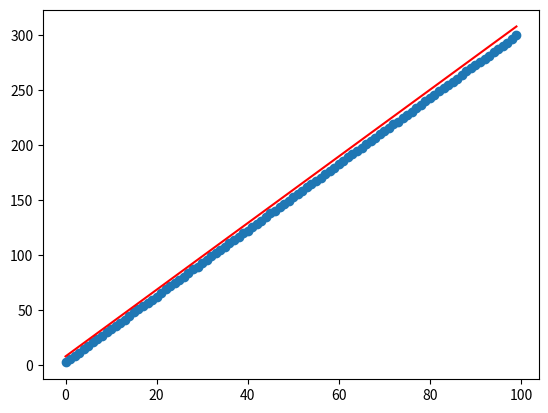

Here is the Python script that generated this plot:
#coding=utf-8
import numpy as np
import matplotlib.pyplot as plt


#梯度下降法
def gradLine(xs, ys, w, b, rate=0.1, epoch=50):
    '''

    1 前向
    2 loss
    3 链式求导，求导dw db
    4更新
    '''
    for i in range(epoch):
        for x, y in zip(xs, ys):
            out = w*x+b
            h = out - y
            loss = h**2


            dw = np.clip(-2*h*x, -2, 2)
            db = np.clip(-2*h, -2, 2)

            # dw = -2*h*x
            # db = -2*h


            w = w + dw * rate
            b = b + db * rate


            #print("dw={},db={},loss={}".format(dw, db, loss))

    return w,b


import random as rd
xs = np.array([i for i in range(100)])
ys = np.array([3*i+2+rd.random() for i in xs])

w = rd.random()
b = rd.random()

pre_w, pre_b = gradLine(xs, ys, w, b)

#作图
#散点图和曲线图
plt.scatter(xs, ys)
plt.plot(xs, pre_w*xs + pre_b, color='r')
plt.show()




















